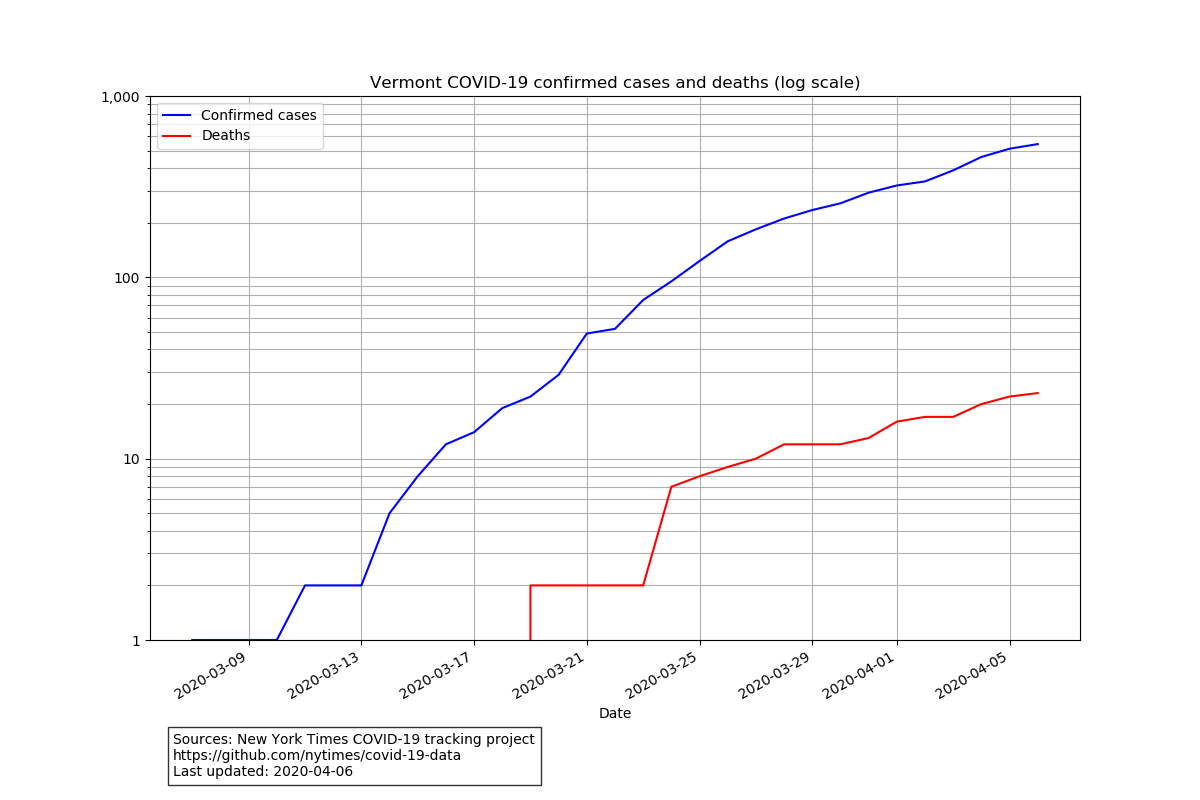

The data file committed next to this chart (first rows):
date, state, fips, cases, deaths
2020-03-07, Vermont, 50, 1, 0
2020-03-08, Vermont, 50, 1, 0
2020-03-09, Vermont, 50, 1, 0
2020-03-10, Vermont, 50, 1, 0
2020-03-11, Vermont, 50, 2, 0
2020-03-12, Vermont, 50, 2, 0
2020-03-13, Vermont, 50, 2, 0
2020-03-14, Vermont, 50, 5, 0
2020-03-15, Vermont, 50, 8, 0
2020-03-16, Vermont, 50, 12, 0
2020-03-17, Vermont, 50, 14, 0
2020-03-18, Vermont, 50, 19, 0
2020-03-19, Vermont, 50, 22, 2
2020-03-20, Vermont, 50, 29, 2
2020-03-21, Vermont, 50, 49, 2
2020-03-22, Vermont, 50, 52, 2
2020-03-23, Vermont, 50, 75, 2
2020-03-24, Vermont, 50, 95, 7
2020-03-25, Vermont, 50, 123, 8
2020-03-26, Vermont, 50, 158, 9
2020-03-27, Vermont, 50, 184, 10
2020-03-28, Vermont, 50, 211, 12
2020-03-29, Vermont, 50, 235, 12
2020-03-30, Vermont, 50, 256, 12
2020-03-31, Vermont, 50, 293, 13
2020-04-01, Vermont, 50, 321, 16
2020-04-02, Vermont, 50, 338, 17
2020-04-03, Vermont, 50, 389, 17
2020-04-04, Vermont, 50, 461, 20
2020-04-05, Vermont, 50, 512, 22
2020-04-06, Vermont, 50, 543, 23
